The GitHub repository YenRylin/Coffee-Leaf-Disease-Detection-Using-CNN contains a labelled image folder "Coffee-Leaf-Disease-Detection-Using-CNN" with 4 categories: bercak daun, hawar daun, karat daun, pengorok daun. Examples follow, each with its label.

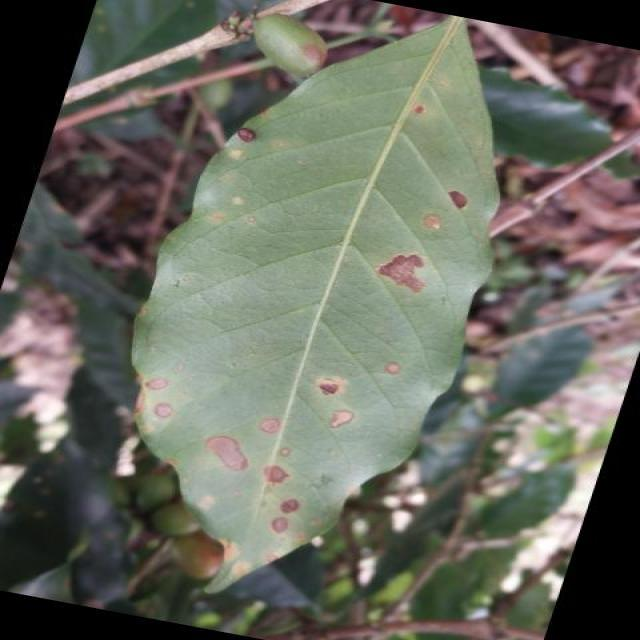
Label: bercak daun

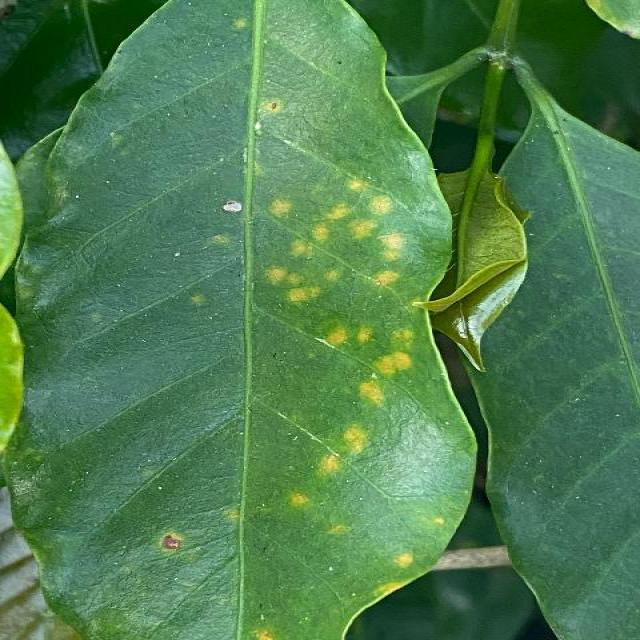
Label: karat daun

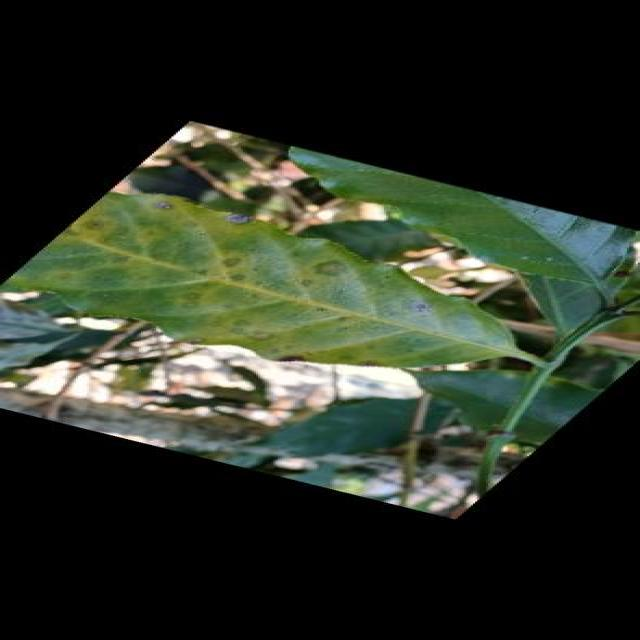
Label: bercak daun

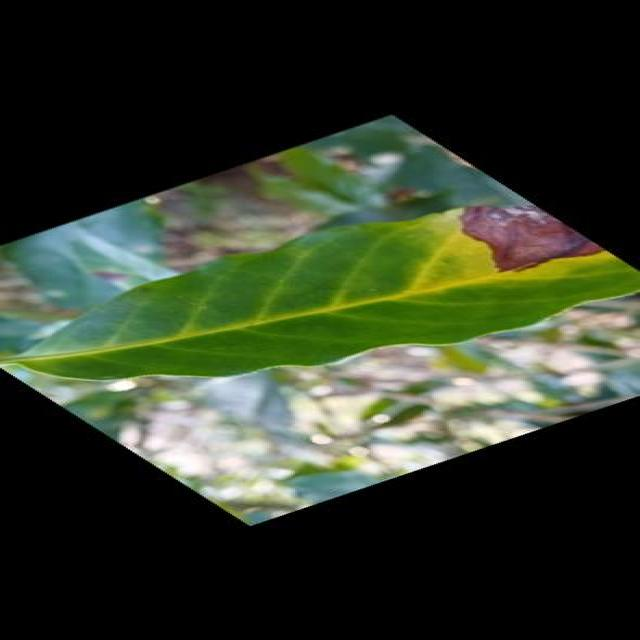
Label: hawar daun

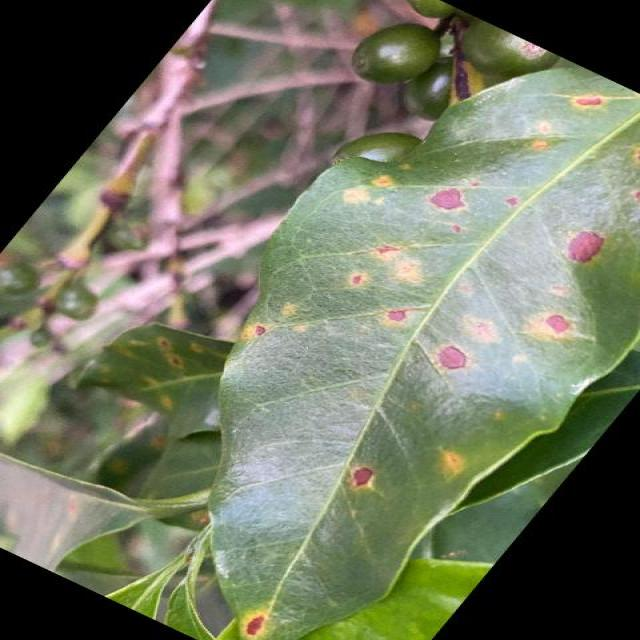
Label: bercak daun

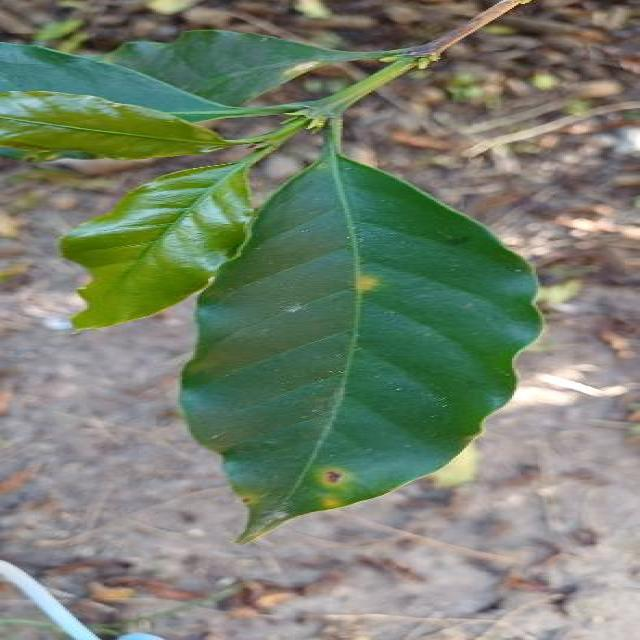
Label: karat daun
